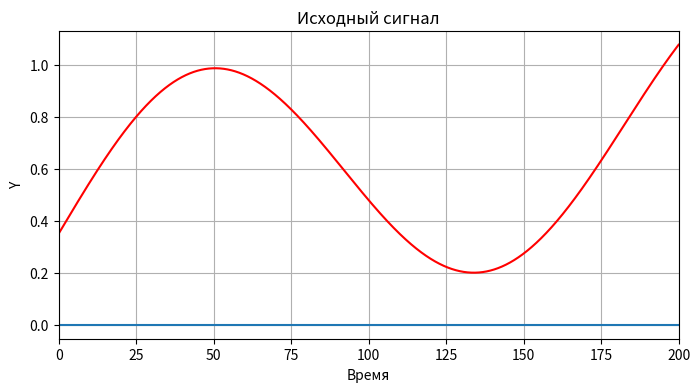
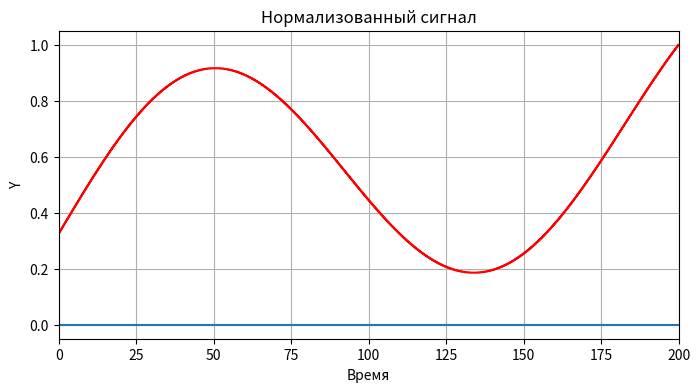
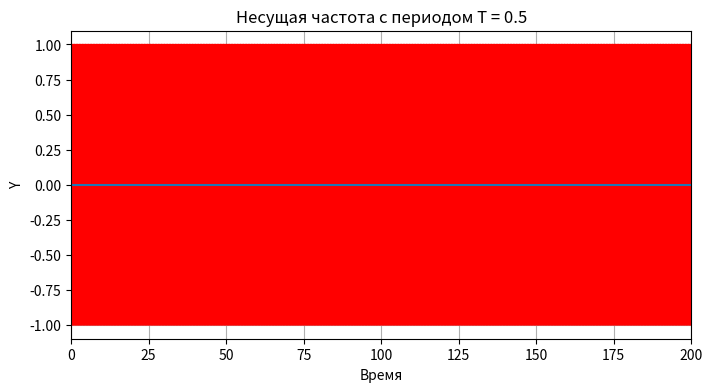
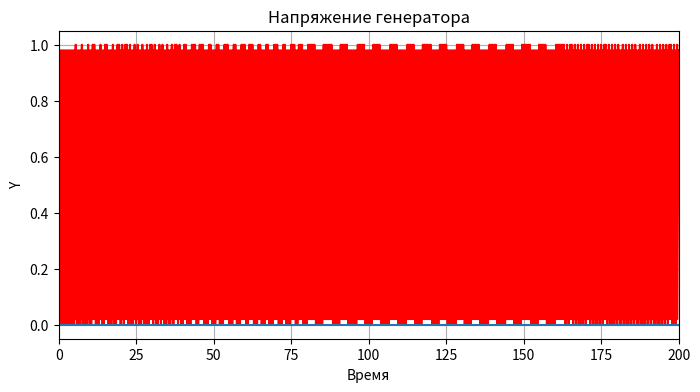
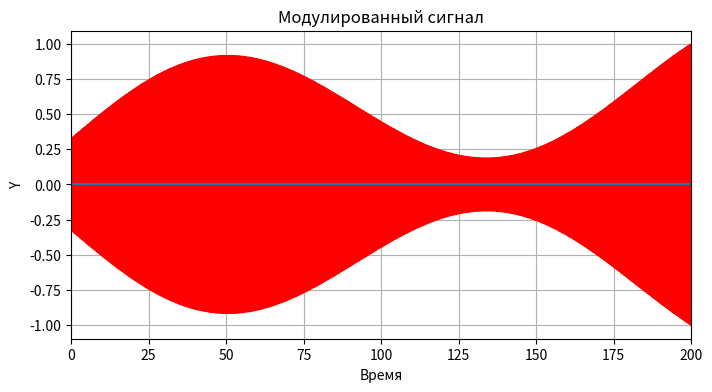
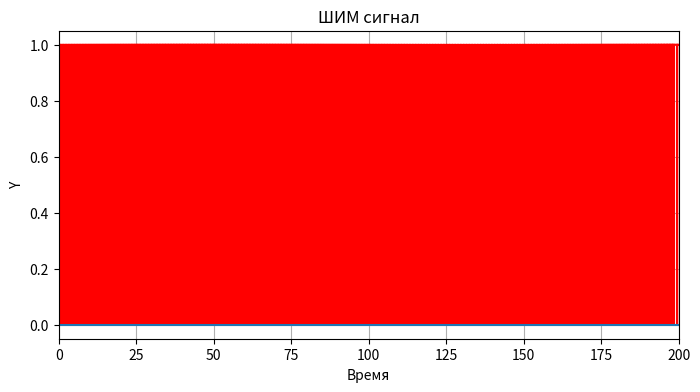
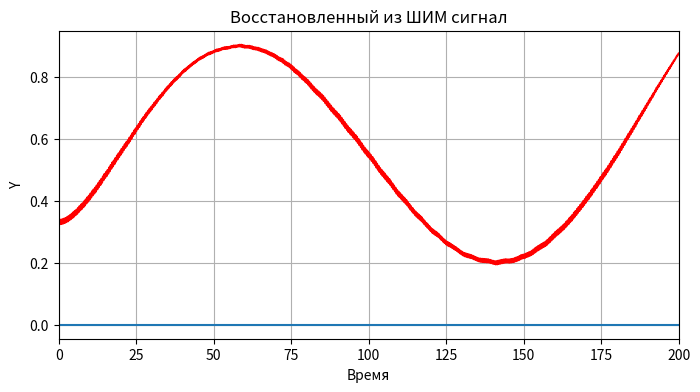
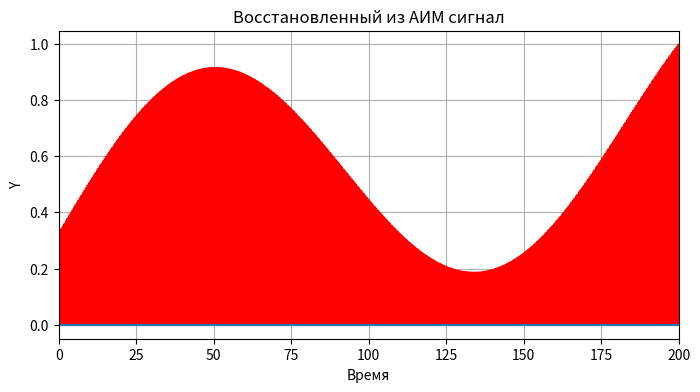
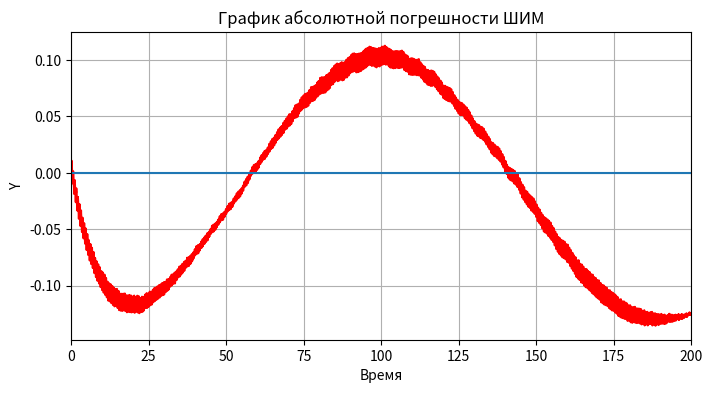
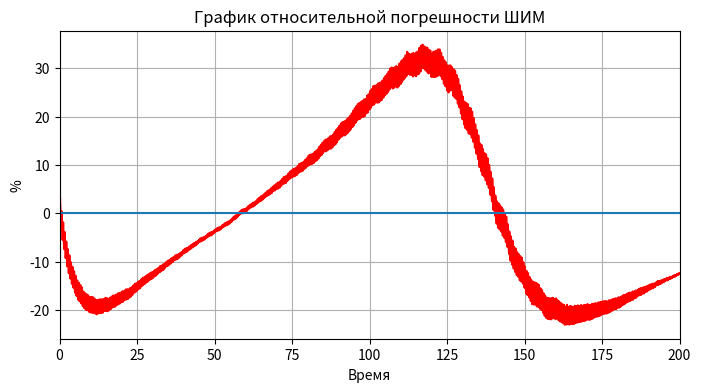
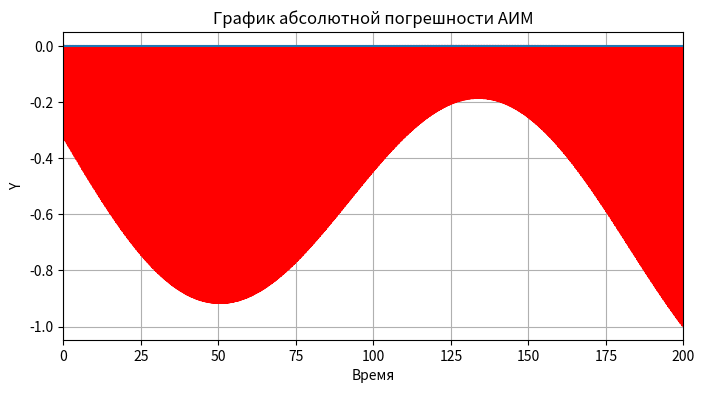
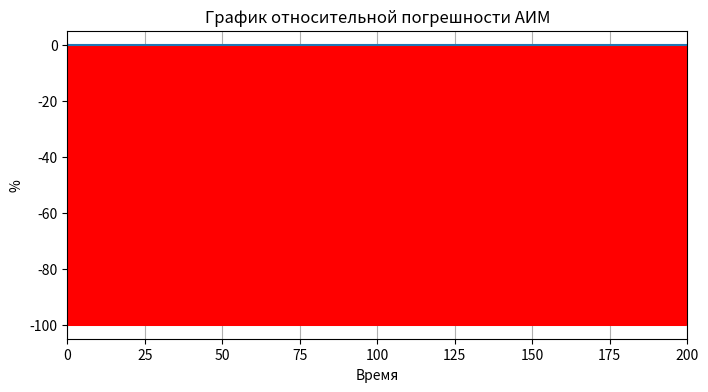

Here is the Python script that generated these plots, in order:
#--Библиотеки---
import matplotlib.pyplot as plt
import math
from scipy import signal

#Настройки
time_step = 0.01 # Шаг расчёта
steps = 20000 #количество шагов расчёта
k1 = 1/70 # Коэффициент для аргумента косинуса
k2 =1/50 # Коэффициент для аргумента синуса
b = 0.35 # Величина смещения
T_carrier_frequency = 0.5 # Период несущей частоты
k_PWM_AM = 7.8 #Величина фильтра для демодуляции ШИМ и АИМ

#Списки значений
time_list = [] # Список значений времени
original_signal_list = [] # Список значений исходного сигнала
normalized_original_sigmal_list = [] #Нормализованный сигнал от 0 до 1
pwm_list = [] # Значения ШИМ
u_saw_gen_list = [] # Еапряжение генератора (пила)
carrier_frequency_list = [] # Несущая частота (синус)
U_modulate_list = [] # Модулированный сигнал
U_PWM_reconstruction_list = [] # Восстановленный из ШИМ сигнал
U_AM_reconstruction_list = [] # Восстановленный из АИМ сигнал
absolute_error_PWM = []
relative_error_PWM = []
absolute_error_AM = []
relative_error_AM = []

#----Функции----
#1. Генерация списка времени
def time_list_generate():
    for i in range(steps):
        time_list.append(i * time_step)

#2. Генерация заданного сигнала
def signal_generate():
    for i in range(steps):
        original_signal_list.append(math.cos(k1*time_list[i]) * math.sin(k2 * time_list[i]) + b)

#3. Нормализация исходного сигнала в диапазон от 0 до 1
def signal_normalize ():
    signal_amplitude = round(max(original_signal_list), 3)
    print("Амплитуда исходного сигнала = ", signal_amplitude)
    for i in range(steps):
        normalized_original_sigmal_list.append(round(original_signal_list[i] / signal_amplitude, 3))

#4. Генерация несущей частоты
def carrier_frequency_generate ():
    for i in range(steps):
        carrier_frequency_list.append(math.sin(2 * math.pi * time_list[i] / T_carrier_frequency))

#5. Генерирование напряжения генератора (пила)
def saw_generate():
    for i in range(steps):
        u_saw_gen_list.append((signal.sawtooth(1 / T_carrier_frequency * 2 * math.pi * time_list[i], 1) + 1) / 2)

#6. Модулированный сигнал
def U_modulate_generate ():
    for i in range(steps):
        U_modulate_list.append(normalized_original_sigmal_list[i] * carrier_frequency_list[i])

#7. Генерирование ШИМ
def PWM_generate ():
    for i in range(steps):
        if (normalized_original_sigmal_list[i] > u_saw_gen_list [i]):
            pwm_list.append(1)
        else:
            pwm_list.append(0)

#8. Восстановление из ШИМ-сигнала
def PWM_reconstruction ():
    U_PWM_reconstruction_list.append(normalized_original_sigmal_list[0])
    for i in range(steps - 1):
        U_PWM_reconstruction_list.append((time_step / k_PWM_AM * (pwm_list[i + 1] - U_PWM_reconstruction_list[i])) + U_PWM_reconstruction_list [i])

#9. Восстановление из АИМ-сигнала
def AM_reconstruction ():
    U_AM_reconstruction_list.append(normalized_original_sigmal_list[0])
    for i in range(steps - 1):
        if (U_modulate_list[i + 1] <= 0):
            U_AM_reconstruction_list.append(math.fabs(U_modulate_list[i + 1]))
        else:
            U_AM_reconstruction_list.append(time_step / k_PWM_AM * ((U_modulate_list[i + 1] - U_AM_reconstruction_list[i]) + U_AM_reconstruction_list[i]))

# 10. Расчёт ошибки
def error_calculate():
    for i in range(steps):
        absolute_error_PWM.append(U_PWM_reconstruction_list[i] - normalized_original_sigmal_list [i])
        relative_error_PWM.append(absolute_error_PWM[i]/ normalized_original_sigmal_list[i] * 100)
        absolute_error_AM.append(U_AM_reconstruction_list[i] - normalized_original_sigmal_list[i])
        relative_error_AM.append(absolute_error_AM[i] / normalized_original_sigmal_list[i] * 100)

#11. Отрисовка графиков
def draw_figure(title, xlabel, ylabel, x, y):
    plt.figure(figsize=(8, 4))
    plt.xlim(0, steps * time_step)
    plt.grid()
    plt.title(title)
    plt.xlabel(xlabel)
    plt.ylabel(ylabel)
    plt.plot(x, y, color = 'r')
    plt.hlines(0, 0, steps*time_step)
    plt.show()

#---Основной код---
time_list_generate()
signal_generate()
signal_normalize()
carrier_frequency_generate()
U_modulate_generate()
saw_generate ()
PWM_generate ()
PWM_reconstruction ()
AM_reconstruction ()
error_calculate ()

#Выводим результаты
draw_figure("Исходный сигнал", "Время", "Y", time_list, original_signal_list)
draw_figure("Нормализованный сигнал", "Время", "Y", time_list, normalized_original_sigmal_list)
draw_figure("Несущая частота с периодом T = " + str(T_carrier_frequency), "Время", "Y", time_list, carrier_frequency_list)
draw_figure("Напряжение генератора", "Время", "Y", time_list, u_saw_gen_list)
draw_figure("Модулированный сигнал", "Время", "Y", time_list, U_modulate_list)
draw_figure("ШИМ сигнал", "Время", "Y", time_list, pwm_list)
draw_figure("Восстановленный из ШИМ сигнал", "Время", "Y", time_list, U_PWM_reconstruction_list)
draw_figure("Восстановленный из АИМ сигнал", "Время", "Y", time_list, U_AM_reconstruction_list)
draw_figure("График абсолютной погрешности ШИМ", "Время", "Y", time_list, absolute_error_PWM)
draw_figure("График относительной погрешности ШИМ", "Время", "%", time_list, relative_error_PWM)
draw_figure("График абсолютной погрешности АИМ", "Время", "Y", time_list, absolute_error_AM)
draw_figure("График относительной погрешности АИМ", "Время", "%", time_list, relative_error_AM)
